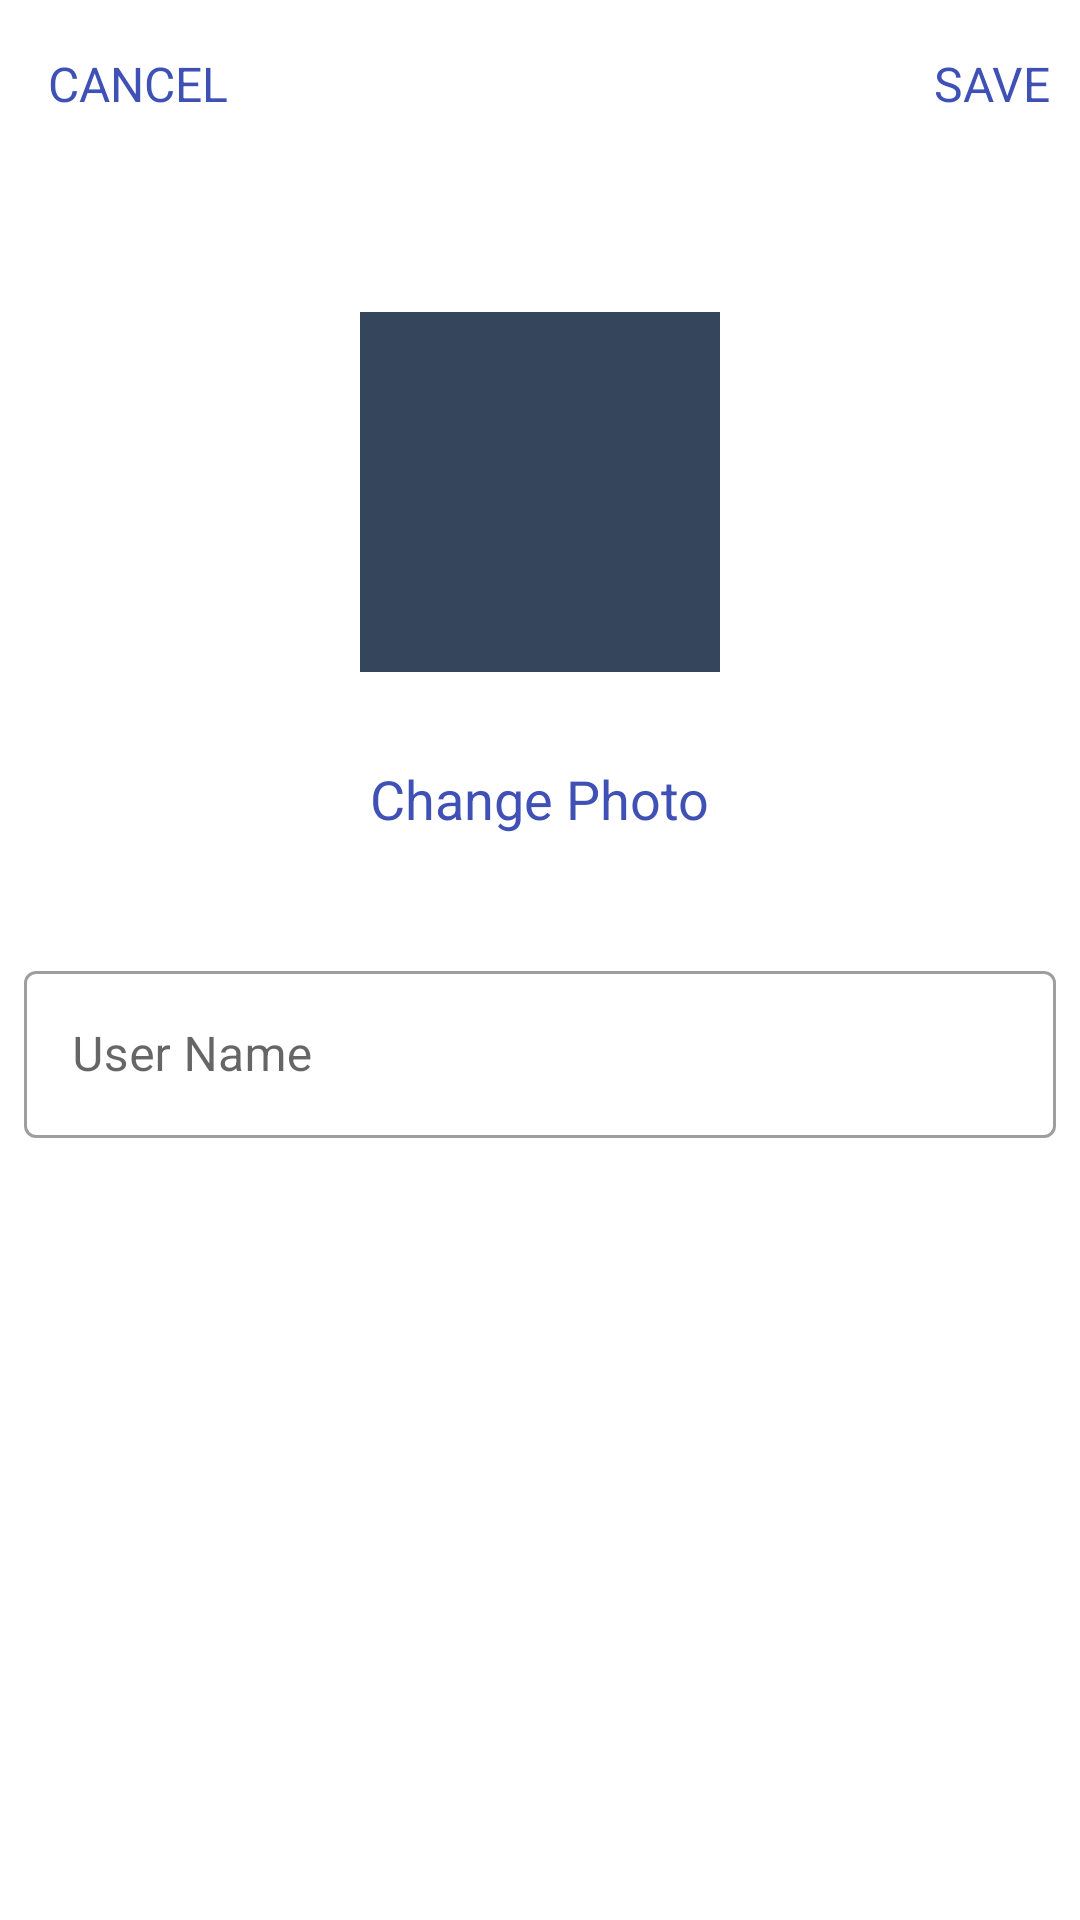

The Android layout XML behind this screen, and the referenced resources:
<!-- AndroidManifest.xml: application theme Theme.SocialMediaApp -->
<!-- res/layout/activity_edit_profile.xml -->
<?xml version="1.0" encoding="utf-8"?>
<LinearLayout xmlns:android="http://schemas.android.com/apk/res/android"
    xmlns:app="http://schemas.android.com/apk/res-auto"
    xmlns:tools="http://schemas.android.com/tools"
    android:layout_width="match_parent"
    android:layout_height="match_parent"
    android:orientation="vertical"
    tools:context=".EditProfileActivity">

    <com.google.android.material.appbar.AppBarLayout
        android:layout_width="match_parent"
        android:layout_height="wrap_content"
        android:id="@+id/p_bar"
        android:background="?android:attr/windowBackground">

        <androidx.appcompat.widget.Toolbar
            android:layout_width="match_parent"
            android:layout_height="wrap_content"
            android:id="@+id/p_toolbar"
            android:background="?android:attr/windowBackground">

            <RelativeLayout
                android:layout_width="match_parent"
                android:layout_height="wrap_content">

                <TextView
                    android:layout_width="wrap_content"
                    android:layout_height="wrap_content"
                    android:id="@+id/e_cancel"
                    android:text="CANCEL"
                    android:textColor="@color/colorPrimary"
                    android:textSize="16sp"
                    android:layout_centerVertical="true"
                    android:layout_alignParentStart="true"/>

                <TextView
                    android:layout_width="wrap_content"
                    android:layout_height="wrap_content"
                    android:layout_alignParentEnd="true"
                    android:layout_alignParentRight="true"
                    android:layout_centerVertical="true"
                    android:layout_marginRight="10dp"
                    android:id="@+id/e_save"
                    android:text="SAVE"
                    android:textColor="@color/colorPrimary"
                    android:textSize="16sp" />

            </RelativeLayout>

        </androidx.appcompat.widget.Toolbar>

    </com.google.android.material.appbar.AppBarLayout>

    <LinearLayout
        android:layout_width="match_parent"
        android:layout_height="wrap_content"
        android:layout_marginTop="30dp"
        android:orientation="vertical"
        android:padding="8dp" >

        <ImageView
            android:id="@+id/e_photo"
            android:layout_width="120dp"
            android:layout_height="120dp"
            android:layout_marginStart="20dp"
            android:background="@color/Charcoal"
            android:layout_gravity="center"
            android:layout_margin="10dp"
            android:src="@drawable/ic_add_image" />

        <TextView
            android:layout_width="wrap_content"
            android:layout_height="wrap_content"
            android:layout_marginTop="20dp"
            android:text="Change Photo"
            android:layout_gravity="center"
            android:id="@+id/e_change_photo"
            android:textColor="@color/colorPrimary"
            android:textSize="18sp"/>

        <com.google.android.material.textfield.TextInputLayout
            android:layout_marginTop="40dp"
            android:layout_width="match_parent"
            android:layout_height="wrap_content"
            style="@style/Widget.MaterialComponents.TextInputLayout.OutlinedBox"
            android:id="@+id/e_usernameTIL">

            <EditText
                android:id="@+id/e_username"
                android:layout_width="match_parent"
                android:layout_height="wrap_content"
                android:drawablePadding="10dp"
                android:hint="User Name" />
        </com.google.android.material.textfield.TextInputLayout>


    </LinearLayout>

</LinearLayout>
<!-- resources referenced by this layout -->
<resources>
  <color name="Charcoal">#35465C</color>
  <color name="colorPrimary">#3F51B5</color>
  <style name="Theme.SocialMediaApp" parent="Theme.MaterialComponents.DayNight.DarkActionBar">
          
          <item name="colorPrimary">@color/ShadowBlue</item>
          <item name="colorPrimaryVariant">@color/ShadowBlue</item>
          <item name="colorOnPrimary">@color/white</item>
          
          <item name="colorSecondary">@color/teal_200</item>
          <item name="colorSecondaryVariant">@color/teal_700</item>
          <item name="colorOnSecondary">@color/black</item>
          
          <item name="android:statusBarColor" tools:targetApi="l">?attr/colorPrimaryVariant</item>
          
      </style>
  <color name="ShadowBlue">#6F87A6</color>
  <color name="white">#FFFFFFFF</color>
  <color name="teal_200">#FF03DAC5</color>
  <color name="teal_700">#FF018786</color>
  <color name="black">#FF000000</color>
</resources>
